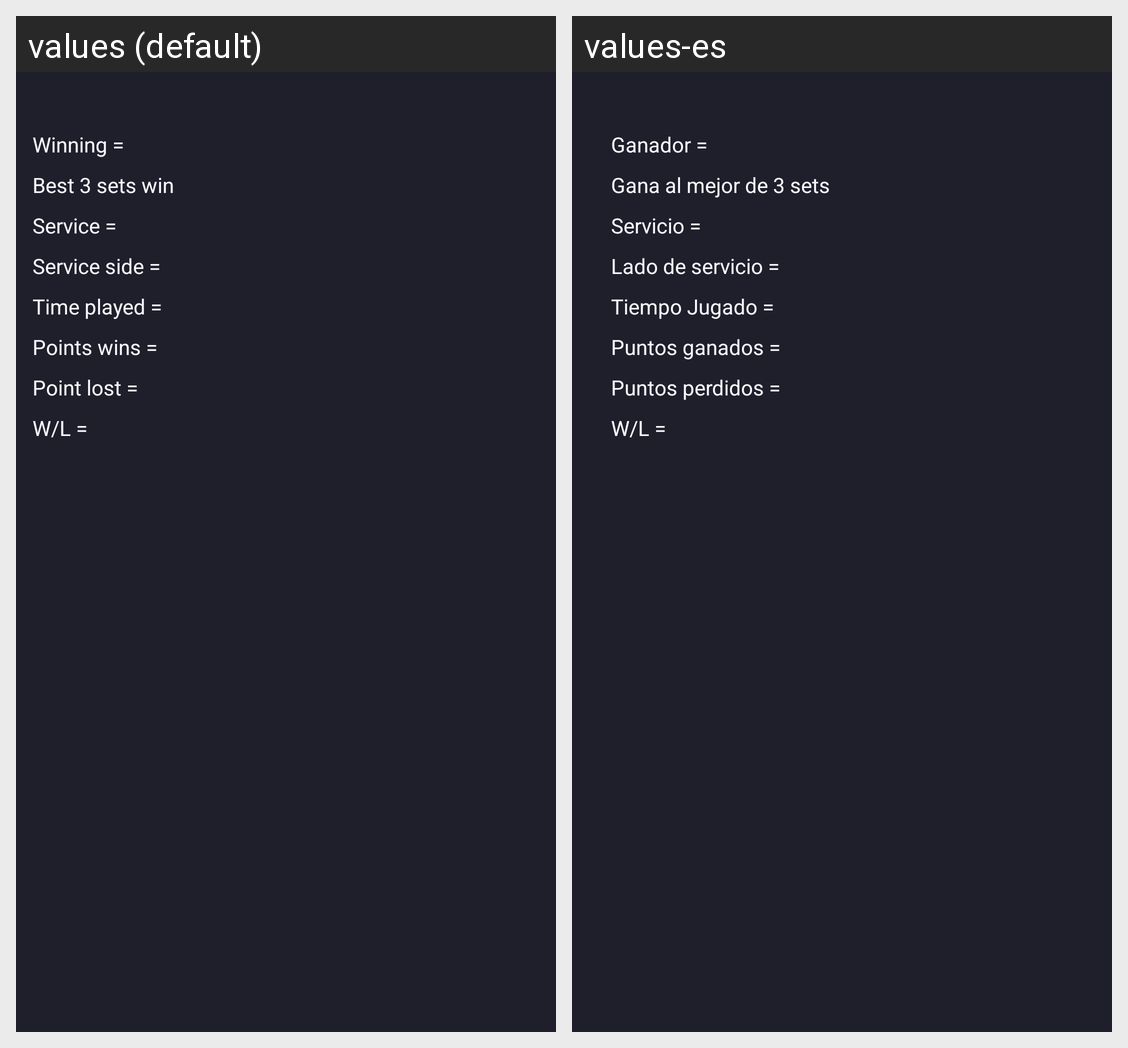

The same Android screen rendered under two of its app's locales, left to right. List the strings drawn on it with the default value and each locale's translation.
Android screen res/layout/activity_info.xml rendered under 2 locales, left to right: values (default), values-es. Device: Nexus 5 (rendered at 1080×1920; each locale shown at half size, 540×960, under a caption strip naming it); theme dark.
Strings drawn on this screen, with the default value and each locale's value (text and hints the layout hard-codes, and strings that could not be matched under every locale, appear in the picture but are not listed):

text_win
  values: Winning =
  values-es: Ganador = 

text_service
  values: Service =
  values-es: Servicio = 

text_service_side
  values: Service side =
  values-es: Lado de servicio = 

text_win_3_sets
  values: Best 3 sets win
  values-es: Gana al mejor de 3 sets

text_time_played
  values: Time played =
  values-es: Tiempo Jugado = 

text_point_wins
  values: Points wins =
  values-es: Puntos ganados = 

text_point_lost
  values: Point lost =
  values-es: Puntos perdidos =
